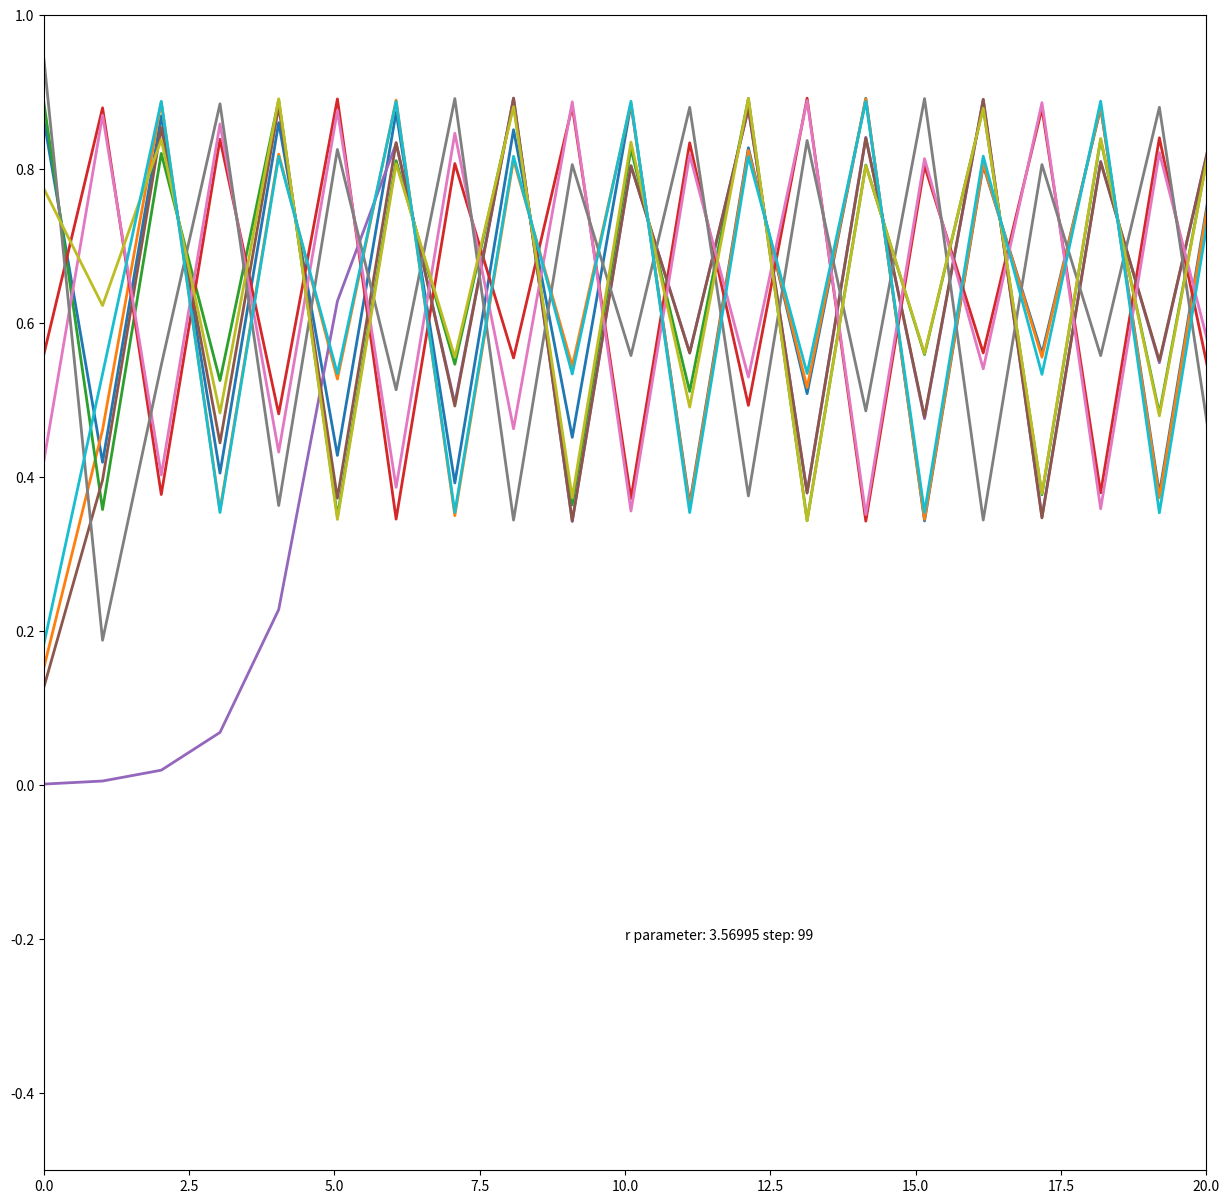

Write Python code to recreate this figure. (Note: this script raises an exception after producing the figure.)
import numpy as np
import sys
import copy
import random
from matplotlib import pyplot as plt
from mpl_toolkits.mplot3d import Axes3D
from matplotlib import animation

r = 2.4
samples = 10
y_inits = []
for next_y in range(samples):
    y_inits.append([random.uniform(0.00001, .999999)])
y_copy = copy.deepcopy(y_inits)


def refresh_y():
    global y_inits
    #print(y_inits)
    #print(y_copy)
    y_inits = []
    y_inits = copy.deepcopy(y_copy)

def log_map(prev):
    next = r*prev*(1-prev)
    return next

fig, ax = plt.subplots(figsize = (15,15))
ax.set_xlim([0, 20])
ax.set_ylim([-.5, 1])

lines = []
for new_line in range(len(y_inits)):
    line, = ax.plot([],[], lw=2)
    lines.append(line)
text_r = plt.text(10, -.2, "r parameter: " + str(r))

def init():
    for line in lines:
        line.set_data([],[])
    text_r.set_text("r parameter: " + str(r) + " step: 0")
    return (text_r,) + tuple(lines)

def animate(i):
    global r
    global y_inits
    if i == 0:
        r = 2.4
    #chaos occurs at 3.56995
    #this is set up to slowly approach that in a pretty way
    r = r+(.1*(3.56995-r))
    if i > 95:
        r = 3.56995
    counter = 0
    for y in y_inits:
        for next_val in range(99): 
            y.append(log_map(y[len(y)-1]))
            if np.isinf(y[len(y)-1]):
                if y[len(y)-1] < 0:
                    y[len(y)-1] = sys.float_info.max*-1.0
                else:
                    y[len(y)-1] = sys.float_info.max*1.0
        #print(len(y_copy[0]))
        #print(len(y))
        lines[counter].set_data(np.linspace(0.0, 100.0, num = 100), y)
        refresh_y()
        counter += 1

    text_r.set_text("r parameter: " + str(r) + " step: " + str(i))
    return (text_r,) + tuple(lines)

# instantiate the animator.
anim = animation.FuncAnimation(fig, animate, init_func=init,
                               frames=100, interval=500, blit=True)

anim.save('test2.mp4', fps=10)

plt.show()
